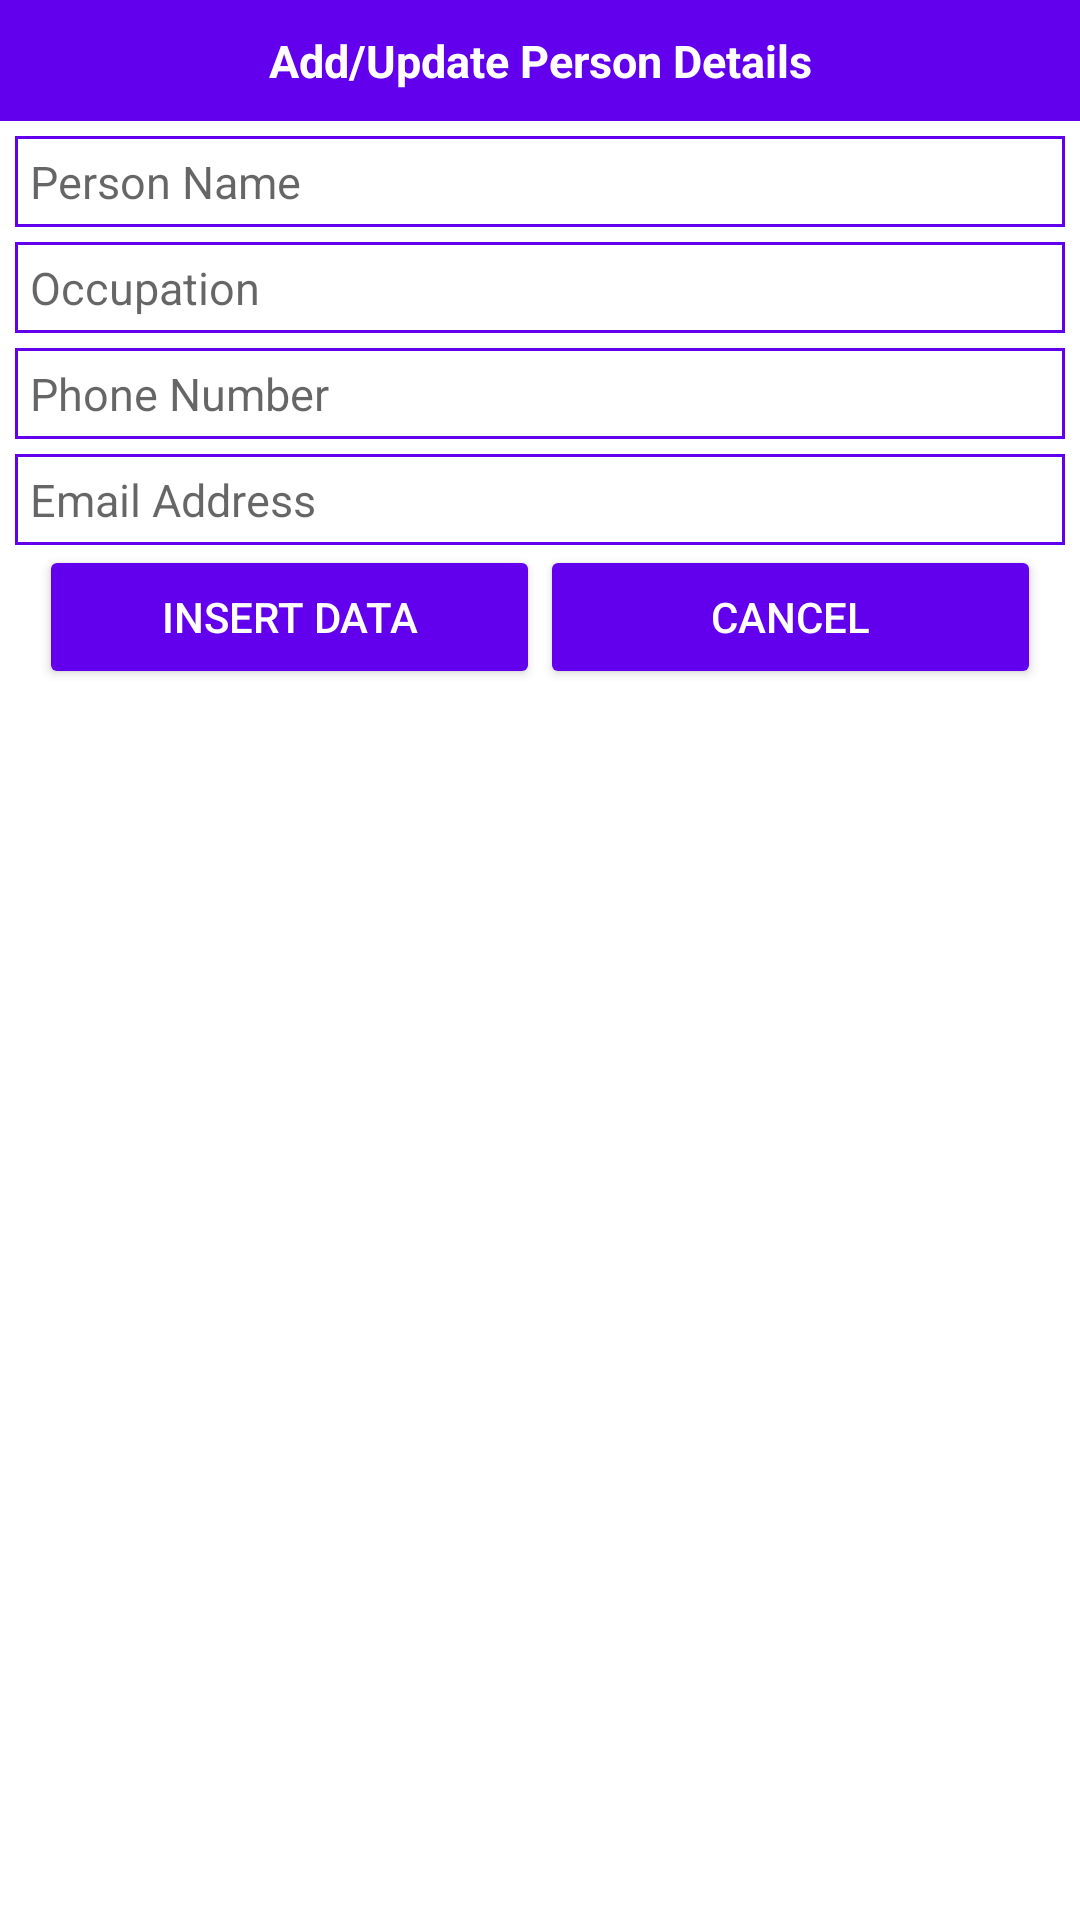

Produce the Android XML layout that renders to this screen, including the resource entries it uses.
<!-- AndroidManifest.xml: application theme AppTheme -->
<!-- res/layout/dialog_add_person.xml -->
<?xml version="1.0" encoding="utf-8"?>
<RelativeLayout
        xmlns:android="http://schemas.android.com/apk/res/android"
        xmlns:app="http://schemas.android.com/apk/res-auto"
        xmlns:tools="http://schemas.android.com/tools" android:layout_height="wrap_content"
        android:layout_width="match_parent"
        android:background="@color/white">

    <TextView
            android:id="@+id/tvAddUpdateLabel"
            android:layout_width="match_parent"
            android:layout_height="wrap_content"
            android:textSize="@dimen/fifteen_sp"
            android:textColor="@color/white"
            android:textStyle="bold"
            android:gravity="center"
            android:text="@string/add_update_person_details"
            android:background="@color/colorPrimary"
            android:padding="@dimen/ten_dp"
            app:layout_constraintEnd_toEndOf="parent"
            app:layout_constraintStart_toStartOf="parent"/>

    <android.support.constraint.ConstraintLayout
            xmlns:android="http://schemas.android.com/apk/res/android"
            xmlns:app="http://schemas.android.com/apk/res-auto"
            android:layout_width="match_parent"
            android:layout_height="wrap_content"
            android:layout_margin="@dimen/five_dp"
            android:background="@color/white"
            android:layout_below="@+id/tvAddUpdateLabel">

        <EditText
                android:id="@+id/etName"
                android:layout_width="0dp"
                android:layout_height="wrap_content"
                android:inputType="text"
                android:hint="@string/person_name"
                android:textSize="@dimen/fifteen_sp"
                android:textColor="@color/black"
                android:background="@drawable/square"
                android:padding="@dimen/five_dp"
                android:layout_marginTop="@dimen/five_dp"
                app:layout_constraintEnd_toEndOf="parent"
                app:layout_constraintStart_toStartOf="parent"
                android:importantForAutofill="no"
                tools:targetApi="o"/>

        <EditText
                android:id="@+id/etOccupation"
                android:layout_width="0dp"
                android:layout_height="wrap_content"
                android:inputType="text"
                android:hint="@string/occupation"
                android:textSize="@dimen/fifteen_sp"
                android:textColor="@color/black"
                android:background="@drawable/square"
                android:layout_marginTop="@dimen/five_dp"
                android:padding="@dimen/five_dp"
                app:layout_constraintEnd_toEndOf="parent"
                app:layout_constraintStart_toStartOf="parent"
                app:layout_constraintTop_toBottomOf="@+id/etName"
                android:importantForAutofill="no"
                tools:targetApi="o"/>

        <EditText
                android:id="@+id/etPhone"
                android:layout_width="0dp"
                android:layout_height="wrap_content"
                android:inputType="phone"
                android:hint="@string/phone_number"
                android:textSize="@dimen/fifteen_sp"
                android:textColor="@color/black"
                android:background="@drawable/square"
                android:layout_marginTop="@dimen/five_dp"
                android:padding="@dimen/five_dp"
                android:maxLength="14"
                app:layout_constraintEnd_toEndOf="parent"
                app:layout_constraintStart_toStartOf="parent"
                app:layout_constraintTop_toBottomOf="@+id/etOccupation"
                android:importantForAutofill="no"
                tools:targetApi="o"/>

        <EditText
                android:id="@+id/etEmail"
                android:layout_width="0dp"
                android:layout_height="wrap_content"
                android:hint="@string/email_address"
                android:inputType="textEmailAddress"
                android:layout_marginTop="@dimen/five_dp"
                android:textSize="@dimen/fifteen_sp"
                android:textColor="@color/black"
                android:background="@drawable/square"
                android:padding="@dimen/five_dp"
                app:layout_constraintEnd_toEndOf="parent"
                app:layout_constraintStart_toStartOf="parent"
                app:layout_constraintTop_toBottomOf="@+id/etPhone"
                android:importantForAutofill="no"
                tools:targetApi="o"/>

        <Button
                android:id="@+id/btnInsertData"
                android:layout_width="0dp"
                android:layout_height="wrap_content"
                android:text="@string/insert_data"
                android:layout_marginStart="8dp"
                android:theme="@style/CustomButtonTheme"
                android:textColor="@color/white"
                app:layout_constraintTop_toBottomOf="@+id/etEmail"
                app:layout_constraintStart_toStartOf="parent"
                app:layout_constraintHorizontal_bias="0.5"
                app:layout_constraintEnd_toStartOf="@+id/btnCancel"/>

        <Button
                android:id="@+id/btnCancel"
                android:layout_width="0dp"
                android:layout_height="wrap_content"
                android:text="@string/cancel"
                android:theme="@style/CustomButtonTheme"
                android:textColor="@color/white"
                android:layout_marginEnd="8dp"
                app:layout_constraintTop_toBottomOf="@+id/etEmail"
                app:layout_constraintEnd_toEndOf="parent"
                app:layout_constraintStart_toEndOf="@+id/btnInsertData"
                app:layout_constraintHorizontal_bias="0.5"/>


    </android.support.constraint.ConstraintLayout>
</RelativeLayout>
<!-- resources referenced by this layout -->
<resources>
  <dimen name="fifteen_sp">15sp</dimen>
  <dimen name="five_dp">5dp</dimen>
  <dimen name="ten_dp">10dp</dimen>
  <!-- drawable square (drawable) -->
  <?xml version="1.0" encoding="utf-8"?>
  <shape xmlns:android="http://schemas.android.com/apk/res/android"
         android:shape="rectangle">
  
      <stroke android:color="@color/colorPrimary"
              android:width="1dp"/>
  
  </shape>
  <string name="add_update_person_details">Add/Update Person Details</string>
  <string name="cancel">Cancel</string>
  <string name="email_address">Email Address</string>
  <string name="insert_data">Insert Data</string>
  <string name="occupation">Occupation</string>
  <string name="person_name">Person Name</string>
  <string name="phone_number">Phone Number</string>
  <style name="CustomButtonTheme" parent="Theme.AppCompat.Light">
          <item name="colorControlHighlight">@color/black</item>
          <item name="colorButtonNormal">@color/colorPrimary</item>
      </style>
  <style name="AppTheme" parent="Theme.AppCompat.Light.NoActionBar">
          
          <item name="colorPrimary">@color/colorPrimary</item>
          <item name="colorPrimaryDark">@color/colorPrimaryDark</item>
          <item name="colorAccent">@color/colorAccent</item>
      </style>
  <!-- not gathered from this repository: default colours our renderer supplied (Android Studio template values) -->
  <color name="black">#FF000000</color>
  <color name="white">#FFFFFFFF</color>
  <color name="colorPrimary">#FF6200EE</color>
  <color name="colorPrimaryDark">#FF3700B3</color>
  <color name="colorAccent">#FF03DAC5</color>
</resources>
